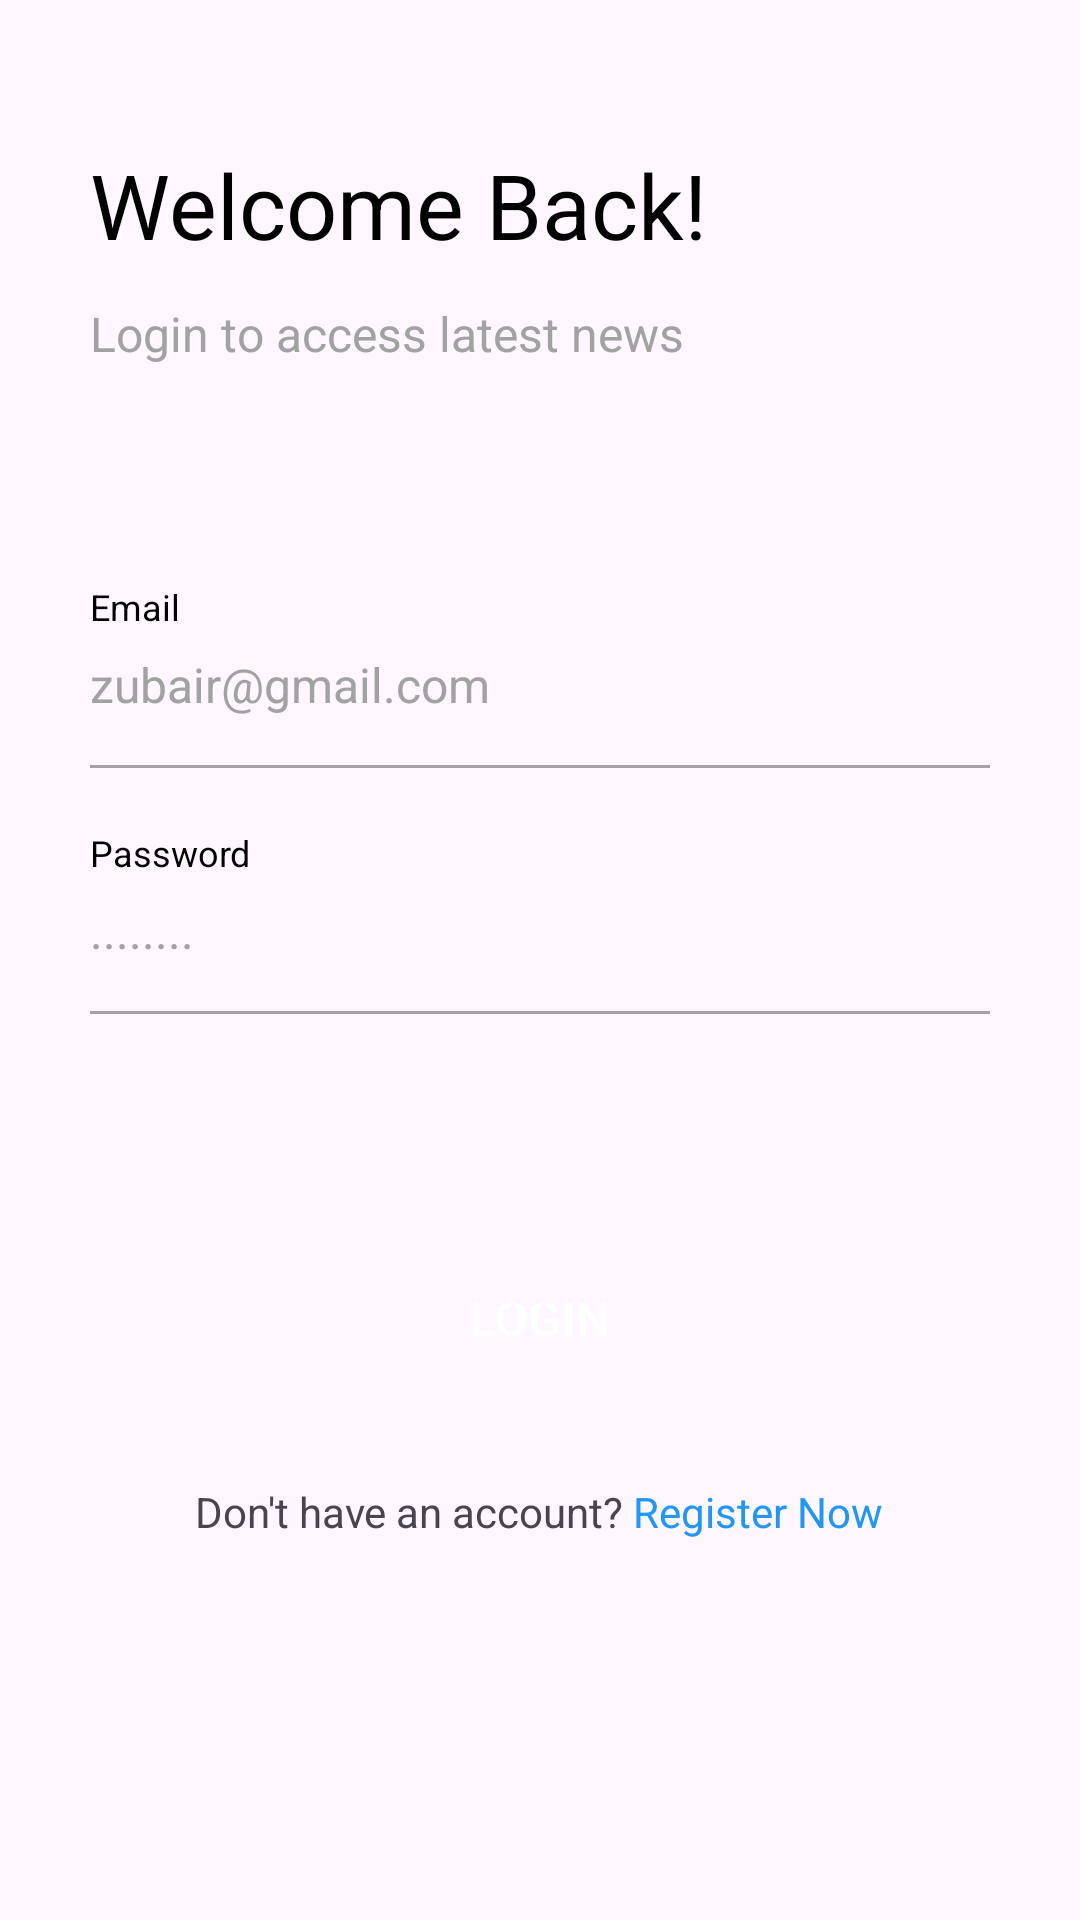

Layout XML and referenced resources for this Android screen:
<!-- AndroidManifest.xml: application theme Theme.Newsnest -->
<!-- res/layout/fragment_login.xml -->
<?xml version="1.0" encoding="utf-8"?>
<androidx.constraintlayout.widget.ConstraintLayout xmlns:android="http://schemas.android.com/apk/res/android"
    xmlns:tools="http://schemas.android.com/tools"
    android:layout_width="match_parent"
    android:layout_height="match_parent"
    xmlns:app="http://schemas.android.com/apk/res-auto"
    tools:context=".presentation.auth.signinscreen.SignInFragment">

    <LinearLayout
        android:layout_width="match_parent"
        android:layout_height="wrap_content"
        android:layout_marginLeft="30dp"
        android:layout_marginRight="30dp"
        android:orientation="vertical"
        android:paddingTop="32dp"
        app:layout_constraintStart_toStartOf="parent"
        app:layout_constraintTop_toTopOf="parent"
        android:paddingBottom="60dp">

        <TextView
            android:layout_width="wrap_content"
            android:layout_height="wrap_content"
            android:layout_marginTop="16dp"
            android:text="@string/txt_login_header"
            android:textColor="@color/black"
            android:textSize="30sp" />

        <TextView
            android:layout_width="wrap_content"
            android:layout_height="wrap_content"
            android:layout_marginTop="12dp"
            android:text="@string/txt_login_subheader"
            android:textColor="@color/light_gray"
            android:textSize="16sp" />

        <TextView
            android:layout_width="wrap_content"
            android:layout_height="wrap_content"
            android:layout_marginTop="72dp"
            android:text="@string/txt_email"
            android:textColor="@color/black"
            android:textSize="12sp" />

        <EditText
            android:id="@+id/txt_email"
            android:layout_width="match_parent"
            android:layout_height="wrap_content"
            android:layout_marginTop="7dp"
            android:background="@android:color/transparent"
            android:hint="@string/txt_email_hint"
            android:inputType="textEmailAddress"
            android:textColor="@color/black"
            android:textColorHint="@color/light_gray"
            android:textSize="16sp" />

        <View
            android:layout_width="match_parent"
            android:layout_height="1dp"
            android:layout_marginTop="16dp"
            android:background="@color/light_gray" />

        <TextView
            android:layout_width="wrap_content"
            android:layout_height="wrap_content"
            android:layout_marginTop="20dp"
            android:text="@string/txt_password"
            android:textColor="@color/black"
            android:textSize="12sp" />

        <EditText
            android:id="@+id/txt_password"
            android:layout_width="match_parent"
            android:layout_height="wrap_content"
            android:layout_marginTop="7dp"
            android:background="@android:color/transparent"
            android:hint="@string/txt_password_hint"
            android:inputType="textPassword"
            android:textColor="@color/black"
            android:textColorHint="@color/light_gray"
            android:textSize="16sp" />

        <View
            android:layout_width="match_parent"
            android:layout_height="1dp"
            android:layout_marginTop="16dp"
            android:background="@color/light_gray" />

        <TextView
            android:id="@+id/txt_error"
            android:layout_width="wrap_content"
            android:layout_height="wrap_content"
            android:layout_marginTop="20dp"
            android:text=""
            android:textColor="@color/highlight_text_color"
            android:textSize="12sp" />

        <Button
            android:id="@+id/btn_login"
            style="@style/Widget.Material3.Button"
            android:layout_width="match_parent"
            android:layout_height="70dp"
            android:layout_marginTop="30dp"
            android:backgroundTint="@color/blue"

            android:text="@string/txt_login"
            android:textAllCaps="true"
            android:textColor="@color/white"
            android:textSize="16sp" />

        <TextView
            android:id="@+id/btn_sign_up"
            android:layout_width="wrap_content"
            android:layout_height="wrap_content"
            android:layout_gravity="center"
            android:layout_marginTop="20dp"

            android:text="@string/txt_no_account_signup"
            android:textSize="14sp" />

        <com.github.ybq.android.spinkit.SpinKitView
            xmlns:app="http://schemas.android.com/apk/res-auto"
            android:id="@+id/progress_bar"
            style="@style/SpinKitView.ThreeBounce"
            android:layout_width="wrap_content"
            android:layout_height="wrap_content"
            android:layout_gravity="center"
            android:indeterminate="true"
            android:visibility="gone"
            app:SpinKit_Color="@color/black" />

    </LinearLayout>
</androidx.constraintlayout.widget.ConstraintLayout>
<!-- resources referenced by this layout -->
<resources>
  <color name="black">#FF000000</color>
  <color name="blue">#03A9F4</color>
  <color name="highlight_text_color">#2196F3</color>
  <color name="light_gray">#a2a2a2</color>
  <color name="white">#FFFFFFFF</color>
  <string name="txt_email">Email</string>
  <string name="txt_email_hint">zubair@gmail.com</string>
  <string name="txt_login">Login</string>
  <string name="txt_login_header">Welcome Back!</string>
  <string name="txt_login_subheader">Login to access latest news</string>
  <string name="txt_no_account_signup">Don\'t have an account? <font color="#2196F3">Register Now</font></string>
  <string name="txt_password">Password</string>
  <string name="txt_password_hint">........</string>
  <style name="Theme.Newsnest" parent="Base.Theme.Newsnest" />
  <style name="Base.Theme.Newsnest" parent="Theme.Material3.DayNight.NoActionBar">
          
          
      </style>
</resources>
